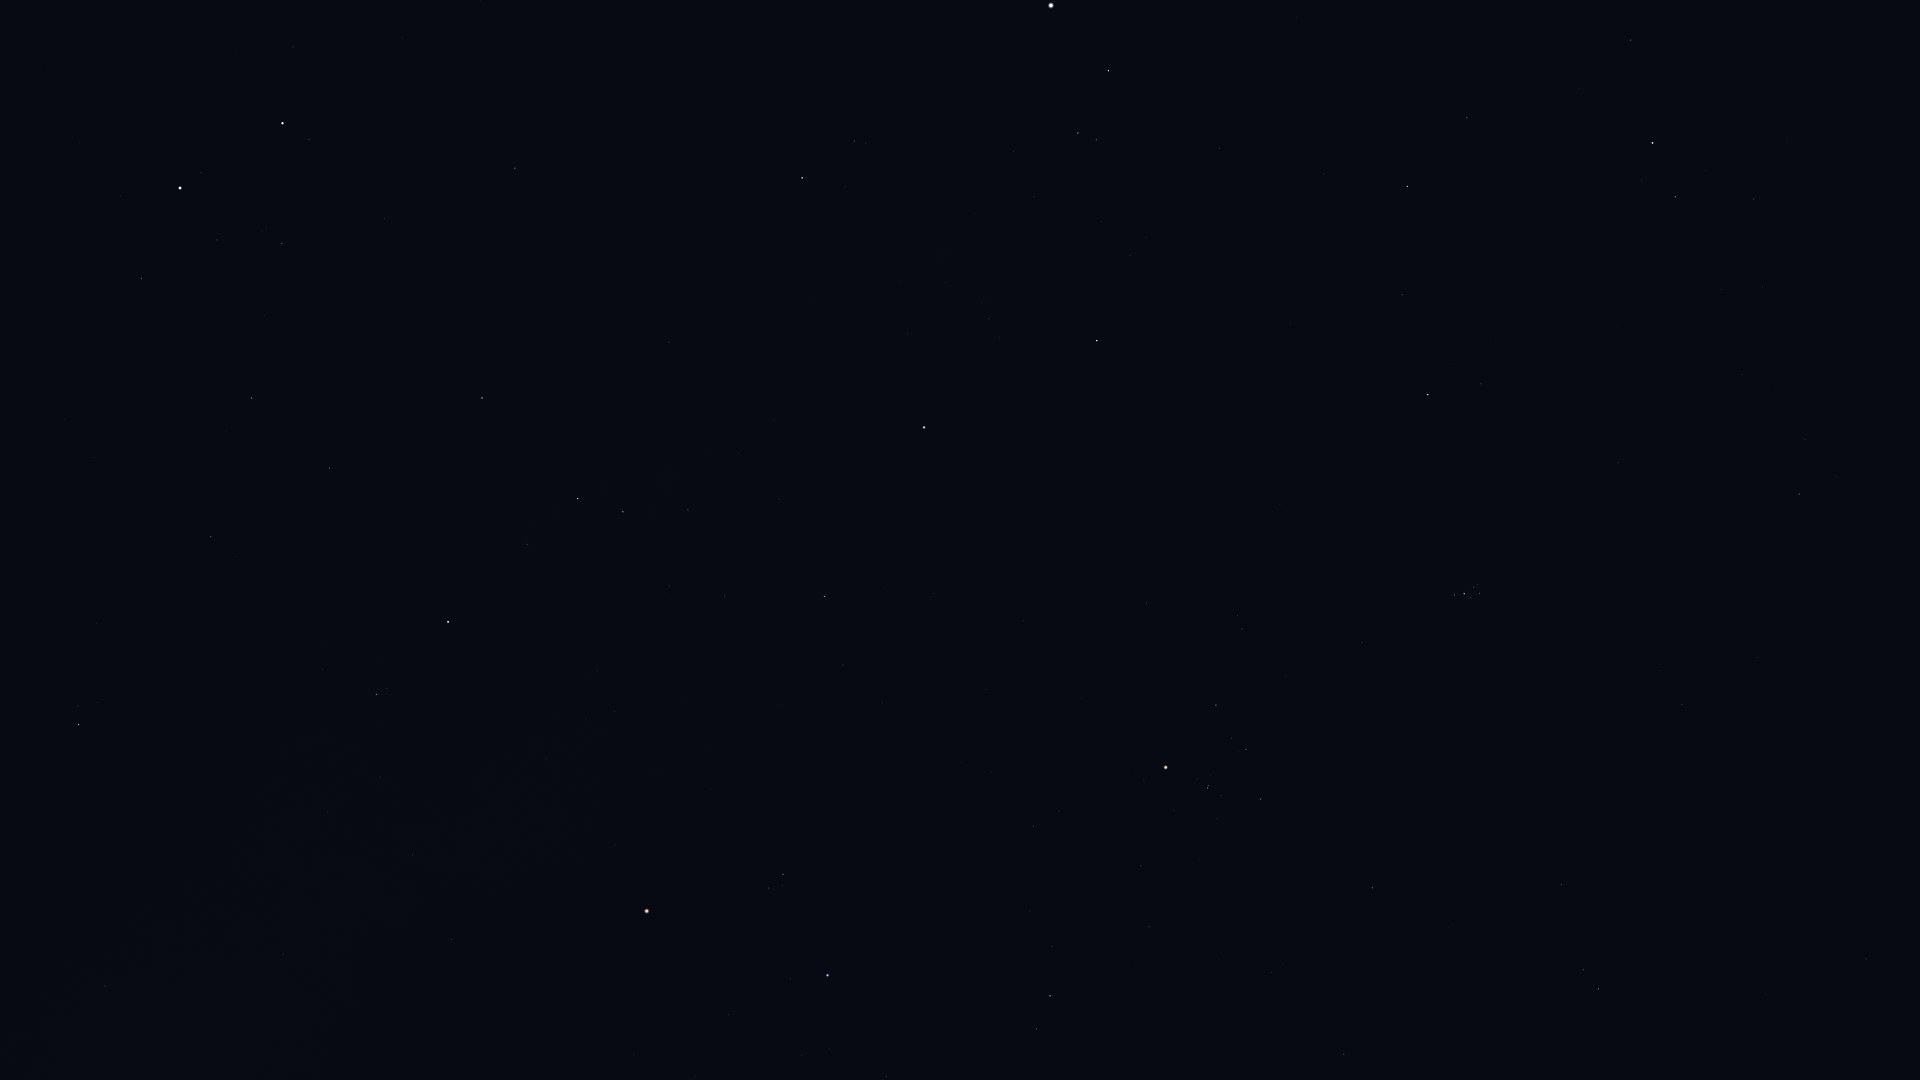

Data behind this chart, as committed beside it:
Star_ID, Name, X, Y
12191, Buna, 1803, 85
13061, Lilii Borea, 1805, 439
13209, Bharani, 1799, 494
13254, HIP 13254, 1754, 199
14576, Algol, 1653, 143
14668, Misam, 1631, 40
14838, Botein, 1682, 705
15900, HIP 15900, 1598, 989
18246, Atik, 1481, 384
17489, Celaeno, 1480, 589
17499, Electra, 1480, 594
17531, Taygeta, 1478, 585
17573, Maia, 1474, 587
17579, Asterope, 1474, 582
17608, Merope, 1471, 598
17702, Alcyone, 1464, 594
17847, Atlas, 766, 560
17851, Pleione, 1454, 593
18532, HIP 18532, 1407, 186
18614, Menkib, 1402, 295
18724, HIP 18724, 1373, 888
20205, Prima Hyadum, 1261, 799
20455, Secunda Hyadum, 1246, 749
20648, HIP 20648, 1232, 738
20889, Ain, 1216, 705
20894, Chamukuy, 1208, 788
21109, Hoggar, 1159, 1072
21421, Aldebaran, 1166, 767
21881, HIP 21881, 1147, 603
22449, Tabit, 1050, 996
23015, Hassaleh, 1097, 341
23416, Almaaz, 1109, 71
23453, Saclateni, 1097, 140
23767, Haedus, 1078, 133
24608, Capella, 1051, 5
25336, Bellatrix, 828, 975
25428, Elnath, 924, 427
26207, Meissa, 783, 874
26451, Tianguan, 825, 596
27913, HIP 27913, 725, 596
27989, Betelgeuse, 647, 911
28380, Mahasim, 802, 178
28614, HIP 28614, 615, 845
28716, HIP 28716, 670, 586
28734, HIP 28734, 688, 510
29038, HIP 29038, 615, 711
29426, HIP 29426, 585, 719
29434, HIP 29434, 597, 671
29655, HIP 29655, 623, 512
30343, HIP 30343, 578, 499
30419, HIP 30419, 452, 939
30665, HIP 30665, 490, 722
30860, Lucilinburhuc, 677, 92
30883, HIP 30883, 527, 544
30905, Lusitânia, 460, 771
31216, HIP 31216, 413, 855
31681, HIP 31681, 448, 622
31978, HIP 31978, 381, 777
32246, HIP 32246, 482, 398
32362, HIP 32362, 377, 694
... 14 more rows
